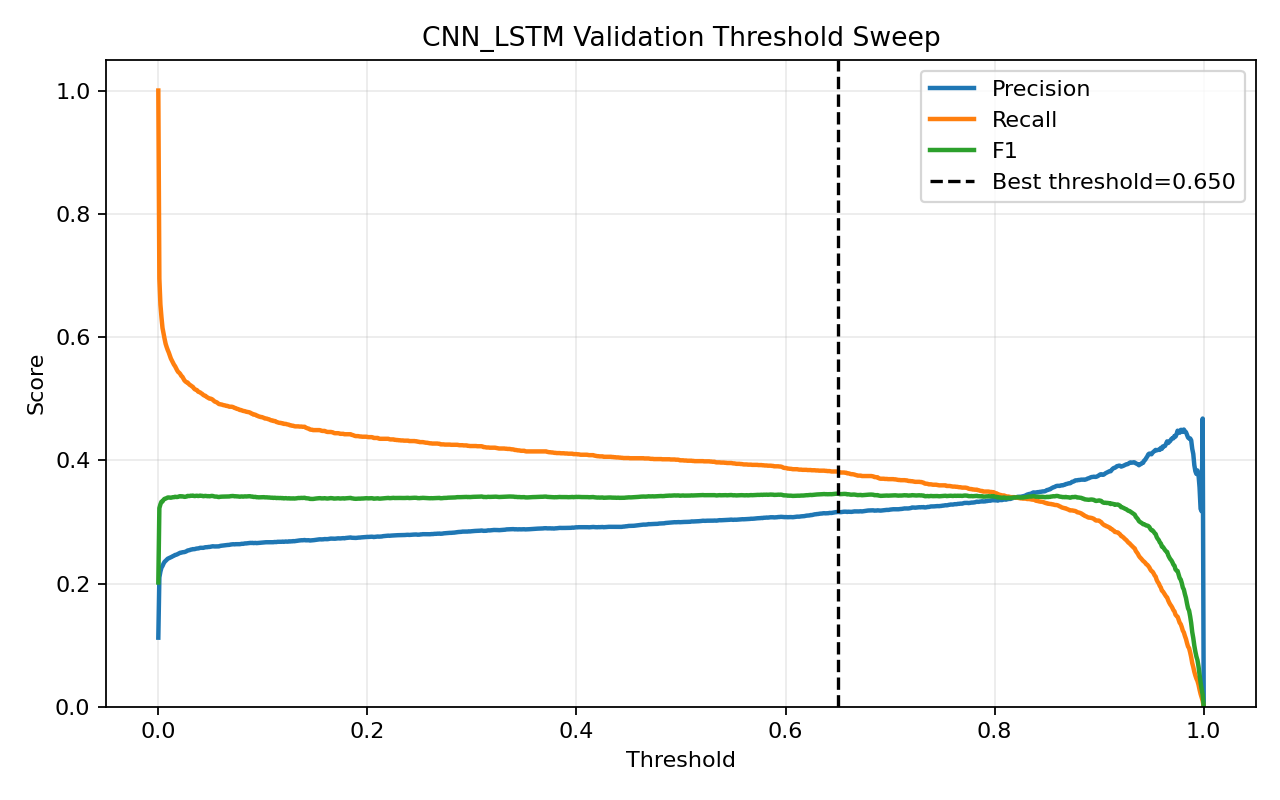

The table this chart was drawn from, first rows:
threshold, precision, recall, f1, accuracy
0.0, 0.1121, 1.0, 0.2017, 0.1121
0.001, 0.2099, 0.6948, 0.3223, 0.6724
0.002, 0.2194, 0.6528, 0.3284, 0.7005
0.003, 0.2258, 0.6323, 0.3328, 0.7156
0.004, 0.2285, 0.6148, 0.3332, 0.724
0.005, 0.2323, 0.6058, 0.3358, 0.7313
0.006, 0.2352, 0.597, 0.3375, 0.7371
0.007, 0.2368, 0.589, 0.3378, 0.741
0.008, 0.2386, 0.5836, 0.3387, 0.7444
0.009, 0.2402, 0.5789, 0.3395, 0.7474
0.01, 0.241, 0.5749, 0.3396, 0.7493
0.011, 0.2417, 0.5698, 0.3394, 0.7512
0.012, 0.2424, 0.5651, 0.3392, 0.7531
0.013, 0.2434, 0.5618, 0.3397, 0.755
0.014, 0.2445, 0.5584, 0.34, 0.7569
0.015, 0.2451, 0.5551, 0.3401, 0.7584
0.016, 0.2463, 0.5527, 0.3408, 0.7601
0.017, 0.2466, 0.5494, 0.3404, 0.7613
0.018, 0.2473, 0.546, 0.3404, 0.7627
0.019, 0.2482, 0.5433, 0.3407, 0.7642
0.02, 0.2492, 0.542, 0.3414, 0.7655
0.021, 0.25, 0.54, 0.3417, 0.7667
0.022, 0.25, 0.5369, 0.3412, 0.7675
0.023, 0.2507, 0.5356, 0.3415, 0.7684
0.024, 0.2509, 0.5326, 0.3411, 0.7693
0.025, 0.2511, 0.5296, 0.3406, 0.7701
0.026, 0.2516, 0.5279, 0.3408, 0.771
0.027, 0.2524, 0.5265, 0.3412, 0.772
0.028, 0.2535, 0.5262, 0.3422, 0.7731
0.029, 0.2538, 0.5242, 0.342, 0.7738
0.03, 0.2542, 0.5225, 0.342, 0.7745
0.031, 0.255, 0.5215, 0.3425, 0.7754
0.032, 0.2552, 0.5201, 0.3424, 0.7759
0.033, 0.2558, 0.5191, 0.3427, 0.7767
0.034, 0.2557, 0.5168, 0.3421, 0.7771
0.035, 0.2559, 0.5151, 0.342, 0.7777
0.036, 0.2565, 0.5144, 0.3423, 0.7783
0.037, 0.2568, 0.5138, 0.3424, 0.7787
0.038, 0.2569, 0.5114, 0.342, 0.7793
0.039, 0.2573, 0.5107, 0.3422, 0.7798
0.04, 0.2579, 0.5101, 0.3426, 0.7805
0.041, 0.258, 0.5087, 0.3423, 0.7808
0.042, 0.2581, 0.5077, 0.3422, 0.7811
0.043, 0.2579, 0.506, 0.3417, 0.7813
0.044, 0.2584, 0.505, 0.3419, 0.782
0.045, 0.2588, 0.5047, 0.3422, 0.7824
0.046, 0.2589, 0.503, 0.3419, 0.7828
0.047, 0.259, 0.502, 0.3417, 0.7831
0.048, 0.2593, 0.501, 0.3418, 0.7836
0.049, 0.2594, 0.5, 0.3416, 0.7838
0.05, 0.2597, 0.5, 0.3419, 0.7841
0.051, 0.2602, 0.4993, 0.3422, 0.7847
0.052, 0.2604, 0.4983, 0.3421, 0.785
0.053, 0.2602, 0.4966, 0.3415, 0.7852
0.054, 0.2601, 0.4953, 0.3411, 0.7854
0.055, 0.2602, 0.4946, 0.341, 0.7856
0.056, 0.2604, 0.494, 0.341, 0.7859
0.057, 0.2602, 0.4926, 0.3405, 0.786
0.058, 0.2603, 0.4913, 0.3403, 0.7864
0.059, 0.2609, 0.4909, 0.3408, 0.787
... 941 more rows
